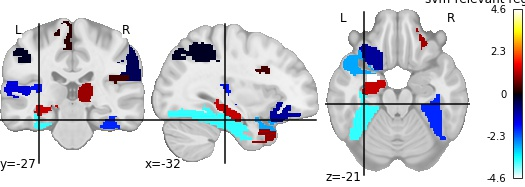

The data file committed next to this chart (first rows):
, region, feat_importance
0, Frontal_Sup_R, 1.017
1, Frontal_Inf_Oper_L, 0.3997
2, Frontal_Inf_Oper_R, -0.9731
3, Frontal_Inf_Orb_R, 0.3673
4, Supp_Motor_Area_L, -1.172
5, Supp_Motor_Area_R, 1.274
6, Hippocampus_R, -4.575
7, Amygdala_R, -1.235
8, Lingual_L, -2
9, Occipital_Inf_L, -0.5585
10, Fusiform_L, -3.636
11, Fusiform_R, -1.91
12, Postcentral_L, -0.1495
13, Parietal_Inf_R, -0.5264
14, Angular_L, 0.2289
15, Paracentral_Lobule_R, -1.407
16, Putamen_R, -1.061
17, Pallidum_R, 0.9764
18, Heschl_L, -1.784
19, Heschl_R, -1.395
20, Temporal_Sup_R, -2.796
21, Temporal_Pole_Sup_R, 0.922
22, Temporal_Pole_Mid_R, -0.2072
